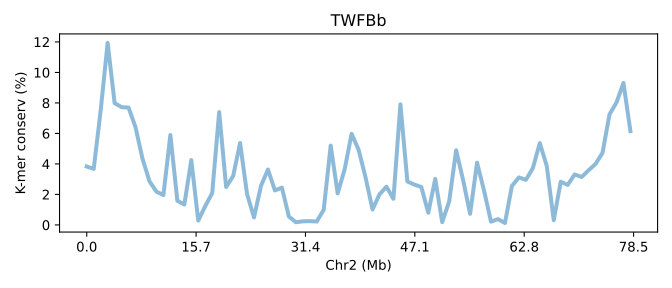

Data behind this chart, as committed beside it:
SeqID	Chr2 (Mb)	K-mer conserv (%)	Group	Group_chrom
TWFBb.chr2	0.0	3.832	0	0
TWFBb.chr2	0.01275	3.676	0	0
TWFBb.chr2	0.02549	7.505	0	0
TWFBb.chr2	0.03824	11.94	0	0
TWFBb.chr2	0.05099	7.99	0	0
TWFBb.chr2	0.06373	7.723	0	0
TWFBb.chr2	0.07648	7.695	0	0
TWFBb.chr2	0.08923	6.404	0	0
TWFBb.chr2	0.102	4.344	0	0
TWFBb.chr2	0.1147	2.868	0	0
TWFBb.chr2	0.1275	2.182	0	0
TWFBb.chr2	0.1402	1.961	0	0
TWFBb.chr2	0.153	5.898	0	0
TWFBb.chr2	0.1657	1.585	0	0
TWFBb.chr2	0.1785	1.34	0	0
TWFBb.chr2	0.1912	4.252	0	0
TWFBb.chr2	0.2039	0.2844	0	0
TWFBb.chr2	0.2167	1.236	0	0
TWFBb.chr2	0.2294	2.085	0	0
TWFBb.chr2	0.2422	7.398	0	0
TWFBb.chr2	0.2549	2.488	0	0
TWFBb.chr2	0.2677	3.198	0	0
TWFBb.chr2	0.2804	5.374	0	0
TWFBb.chr2	0.2932	2.024	0	0
TWFBb.chr2	0.3059	0.4907	0	0
TWFBb.chr2	0.3187	2.564	0	0
TWFBb.chr2	0.3314	3.633	0	0
TWFBb.chr2	0.3442	2.26	0	0
TWFBb.chr2	0.3569	2.445	0	0
TWFBb.chr2	0.3696	0.5512	0	0
TWFBb.chr2	0.3824	0.1754	0	0
TWFBb.chr2	0.3951	0.2364	0	0
TWFBb.chr2	0.4079	0.2484	0	0
TWFBb.chr2	0.4206	0.225	0	0
TWFBb.chr2	0.4334	0.9939	0	0
TWFBb.chr2	0.4461	5.206	0	0
TWFBb.chr2	0.4589	2.07	0	0
TWFBb.chr2	0.4716	3.643	0	0
TWFBb.chr2	0.4844	5.974	0	0
TWFBb.chr2	0.4971	4.934	0	0
TWFBb.chr2	0.5099	3.118	0	0
TWFBb.chr2	0.5226	1.012	0	0
TWFBb.chr2	0.5354	2.004	0	0
TWFBb.chr2	0.5481	2.507	0	0
TWFBb.chr2	0.5608	1.713	0	0
TWFBb.chr2	0.5736	7.912	0	0
TWFBb.chr2	0.5863	2.851	0	0
TWFBb.chr2	0.5991	2.644	0	0
TWFBb.chr2	0.6118	2.49	0	0
TWFBb.chr2	0.6246	0.8008	0	0
TWFBb.chr2	0.6373	3.019	0	0
TWFBb.chr2	0.6501	0.1805	0	0
TWFBb.chr2	0.6628	1.554	0	0
TWFBb.chr2	0.6756	4.895	0	0
TWFBb.chr2	0.6883	2.934	0	0
TWFBb.chr2	0.7011	0.7281	0	0
TWFBb.chr2	0.7138	4.082	0	0
TWFBb.chr2	0.7266	2.247	0	0
TWFBb.chr2	0.7393	0.2144	0	0
TWFBb.chr2	0.752	0.384	0	0
... 19 more rows
